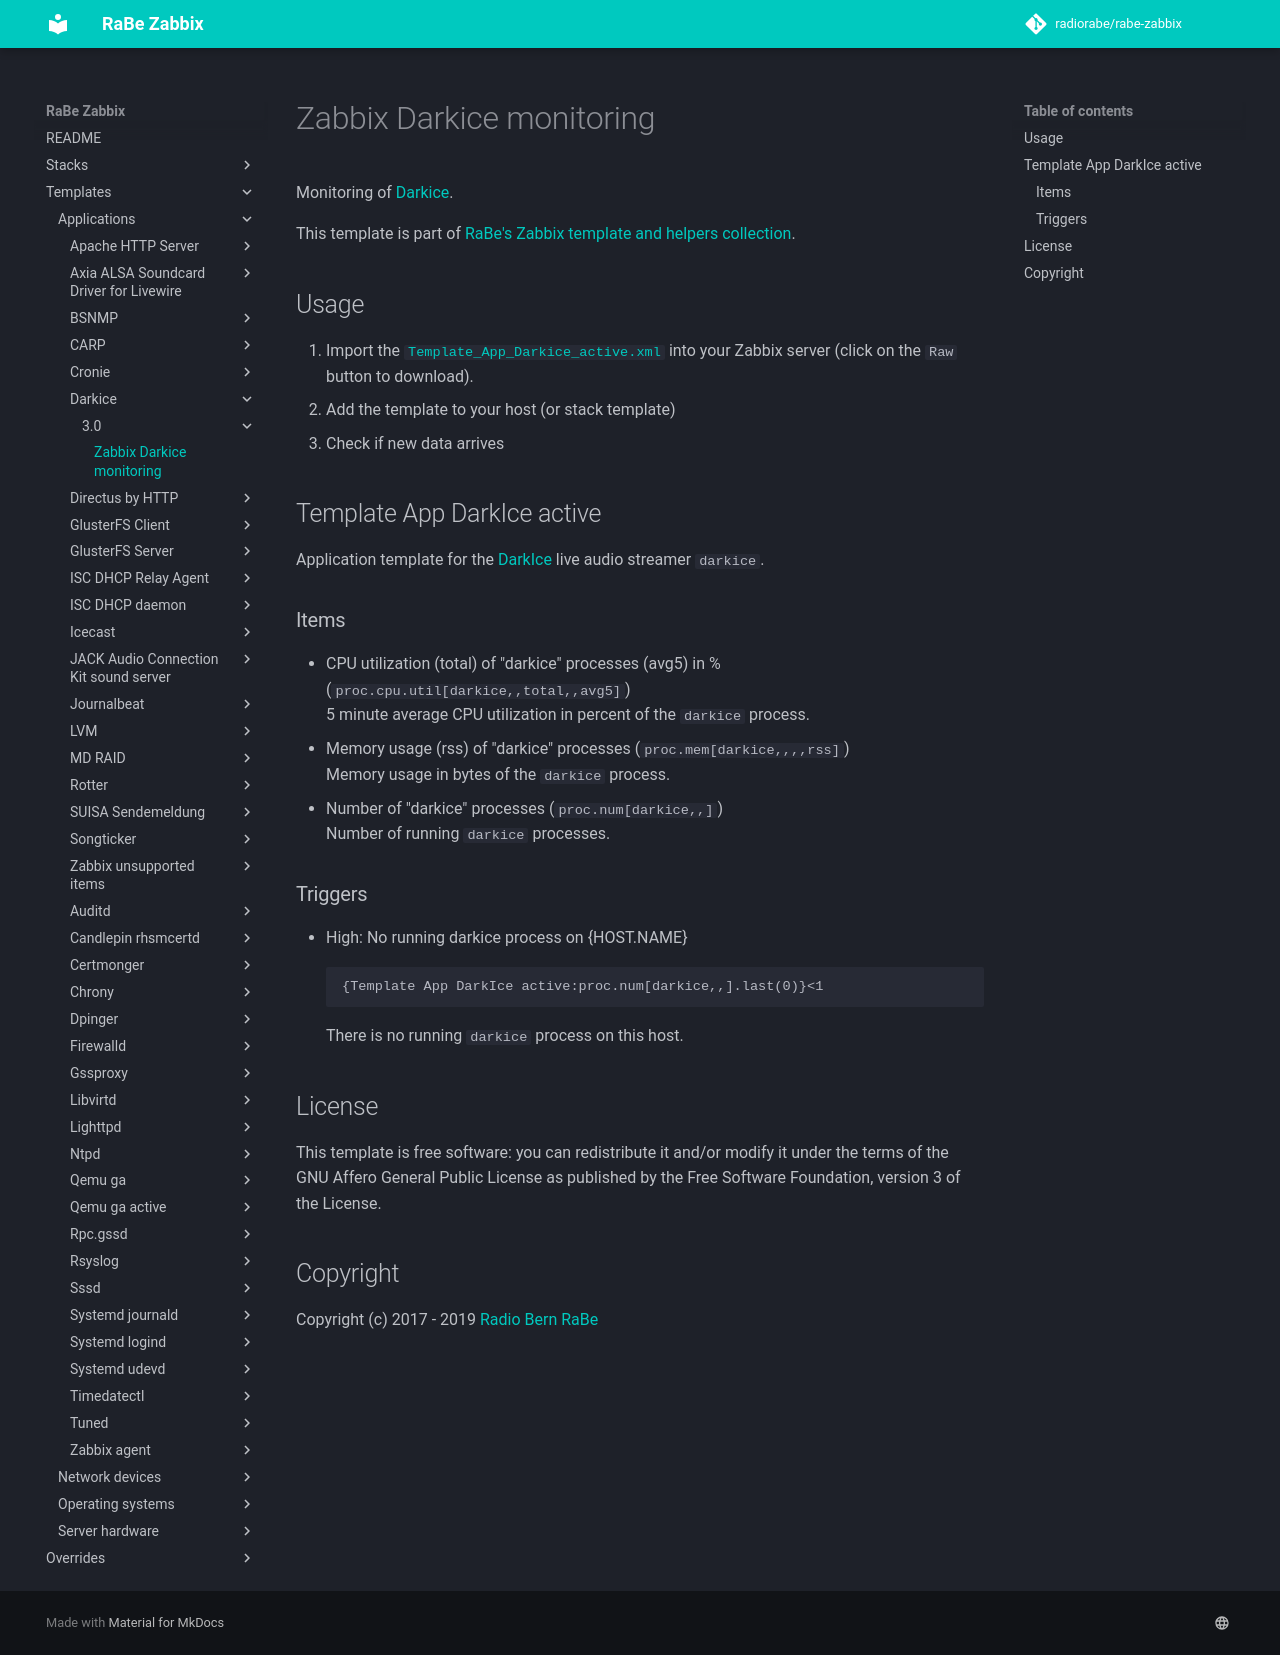

repository: radiorabe/rabe-zabbix · page: Templates/Applications/Darkice/3.0/index.html · generator: mkdocs

# Zabbix Darkice monitoring
Monitoring of [Darkice](http://www.darkice.org/).

This template is part of [RaBe's Zabbix template and helpers
collection](https://github.com/radiorabe/rabe-zabbix).

## Usage

1. Import the [`Template_App_Darkice_active.xml`](Template_App_Darkice_active.xml)
   into your Zabbix server (click on the `Raw` button to download).
2. Add the template to your host (or stack template)
3. Check if new data arrives

## Template App DarkIce active
Application template for the [DarkIce](http://www.darkice.org/) live audio streamer `darkice`.
### Items
* CPU utilization (total) of "darkice" processes (avg5) in % (`proc.cpu.util[darkice,,total,,avg5]`)  
  5 minute average CPU utilization in percent of the `darkice` process.
* Memory usage (rss) of "darkice" processes (`proc.mem[darkice,,,,rss]`)  
  Memory usage in bytes of the `darkice` process.
* Number of "darkice" processes (`proc.num[darkice,,]`)  
  Number of running `darkice` processes.
### Triggers
* High: No running darkice process on {HOST.NAME}
  ```
  {Template App DarkIce active:proc.num[darkice,,].last(0)}<1
  ```
  There is no running `darkice` process on this host.

## License
This template is free software: you can redistribute it and/or modify it under
the terms of the GNU Affero General Public License as published by the Free
Software Foundation, version 3 of the License.

## Copyright
Copyright (c) 2017 - 2019 [Radio Bern RaBe](http://www.rabe.ch)
